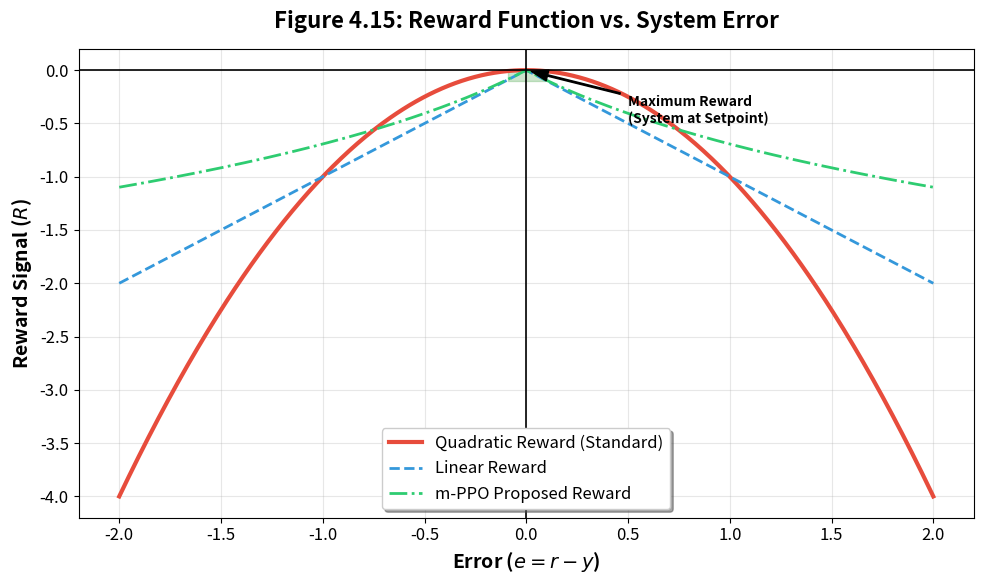

Here is the Python script that generated this plot:
import numpy as np
import matplotlib.pyplot as plt

# --- ACADEMIC STYLING ---
plt.rcParams.update({
    'figure.facecolor': 'white',
    'axes.grid': True,
    'grid.alpha': 0.3,
    'font.size': 12,
    'axes.labelsize': 14,
    'axes.titlesize': 16
})

# --- DATA GENERATION ---
# Simulating a range of Error (e = Setpoint - Process Variable)
error = np.linspace(-2.0, 2.0, 500)

# Common Reward Functions used in RL-PID
reward_linear = -np.abs(error)              # Negative Absolute Error
reward_quadratic = -(error**2)             # Negative Squared Error (Standard)
reward_m_ppo = -np.log(np.abs(error) + 1.0) # Logarithmic (Smoother gradients)

# --- PLOTTING ---
plt.figure(figsize=(10, 6))

plt.plot(error, reward_quadratic, color='#e74c3c', linewidth=3, label='Quadratic Reward (Standard)')
plt.plot(error, reward_linear, color='#3498db', linestyle='--', linewidth=2, label='Linear Reward')
plt.plot(error, reward_m_ppo, color='#2ecc71', linestyle='-.', linewidth=2, label='m-PPO Proposed Reward')

# --- ANNOTATIONS ---
plt.axvline(x=0, color='black', linewidth=1.2) # Setpoint line
plt.axhline(y=0, color='black', linewidth=1.2) # Max reward line

plt.annotate('Maximum Reward\n(System at Setpoint)', 
             xy=(0, 0), xytext=(0.5, -0.5),
             arrowprops=dict(facecolor='black', shrink=0.05, width=1, headwidth=8),
             fontsize=10, fontweight='bold')

plt.title("Figure 4.15: Reward Function vs. System Error", fontweight='bold', pad=15)
plt.xlabel("Error ($e = r - y$)", fontweight='bold')
plt.ylabel("Reward Signal ($R$)", fontweight='bold')
plt.legend(loc='lower center', shadow=True)

# Shading the "Stability Zone"
plt.fill_between(error, -0.1, 0, where=(np.abs(error) < 0.1), 
                 color='green', alpha=0.2, label='Stability Zone')

plt.tight_layout()
plt.savefig("Figure_4_15_Reward_vs_Error.png", dpi=300)
print("SUCCESS: Figure 4.15 generated.")
